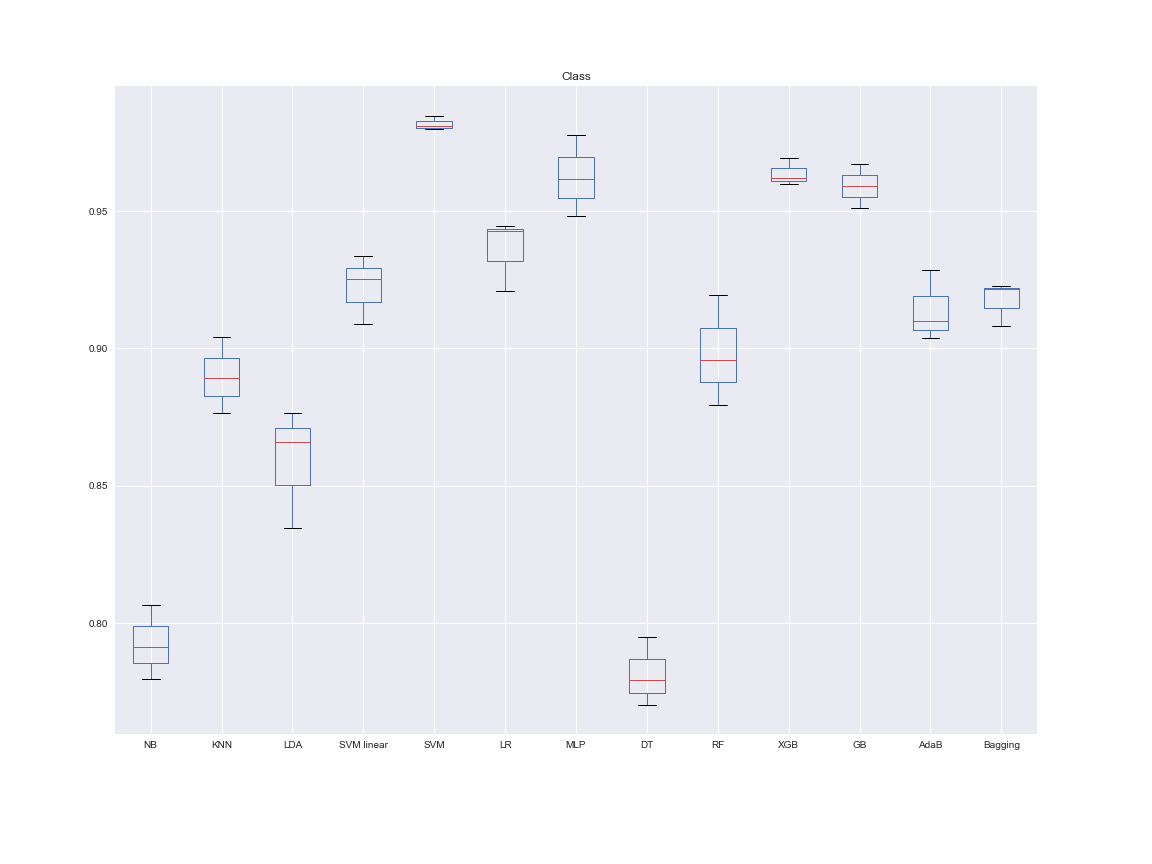

Values plotted in this chart, from the file beside it:
NB, KNN, LDA, SVM linear, SVM, LR, MLP, DT, RF, XGB, GB, AdaB, Bagging, Dataset, folds
0.7798, 0.8765, 0.8658, 0.9335, 0.9799, 0.9426, 0.9618, 0.795, 0.8795, 0.9598, 0.9512, 0.9284, 0.9081, Class, 3
0.8067, 0.8893, 0.8347, 0.9252, 0.9846, 0.9445, 0.9777, 0.7793, 0.9193, 0.962, 0.9591, 0.9098, 0.9215, Class, 3
0.7915, 0.9041, 0.8764, 0.9089, 0.9808, 0.9209, 0.948, 0.7703, 0.8959, 0.9693, 0.9673, 0.9037, 0.9228, Class, 3
